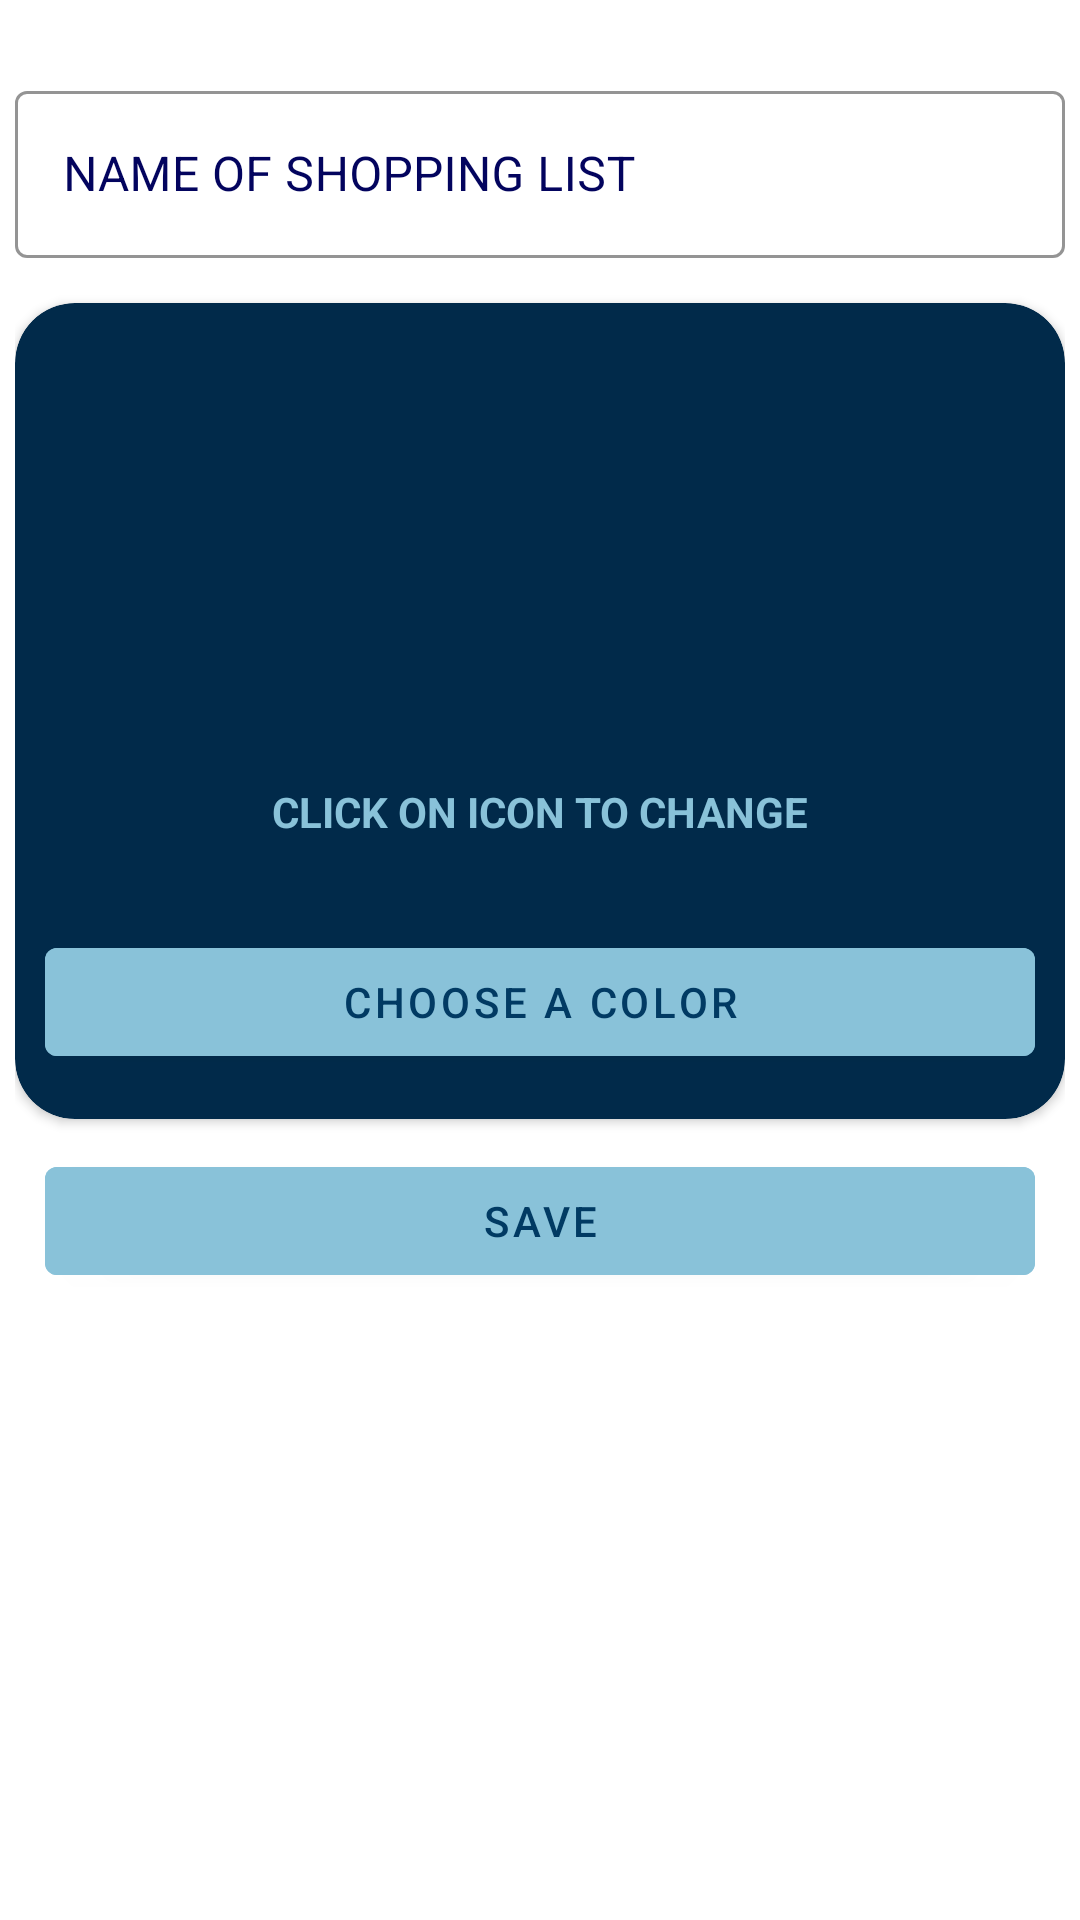

Write the Android layout XML for this screen, with the resource values it uses.
<!-- AndroidManifest.xml: application theme Theme.ChallengeOne1 -->
<!-- res/layout/fragment_create_shopping_list.xml -->
<?xml version="1.0" encoding="utf-8"?>
<androidx.constraintlayout.widget.ConstraintLayout xmlns:android="http://schemas.android.com/apk/res/android"
    xmlns:app="http://schemas.android.com/apk/res-auto"
    xmlns:tools="http://schemas.android.com/tools"
    android:layout_width="match_parent"
    android:layout_height="match_parent"
    android:layout_margin="10dp"
    android:padding="5dp"
    tools:context=".fragment.CreateShoppingListFragment">

    <com.google.android.material.textfield.TextInputLayout
        android:id="@+id/tl_title"
        style="@style/Widget.MaterialComponents.TextInputLayout.OutlinedBox"
        android:layout_width="match_parent"
        android:layout_height="wrap_content"
        android:layout_marginTop="20dp"
        android:textColorHint="@color/blue"
        app:boxStrokeColor="@color/blue_200"
        app:hintTextColor="@color/blue"
        app:layout_constraintTop_toTopOf="parent">

        <com.google.android.material.textfield.TextInputEditText
            android:id="@+id/et_title_new_category"
            android:layout_width="match_parent"
            android:layout_height="wrap_content"
            android:hint="@string/name_of_shopping_list"
            android:inputType="text"
            android:maxLength="25"
            android:maxLines="1"
            android:textColor="@color/blue" />
    </com.google.android.material.textfield.TextInputLayout>

    <androidx.cardview.widget.CardView
        android:id="@+id/cv"
        android:layout_width="match_parent"
        android:layout_height="wrap_content"
        android:layout_marginTop="15dp"
        android:backgroundTint="@color/blue_900"
        app:cardCornerRadius="20sp"
        app:layout_constraintTop_toBottomOf="@id/tl_title">

        <androidx.constraintlayout.widget.ConstraintLayout
            android:id="@+id/ll"
            android:layout_width="match_parent"
            android:layout_height="wrap_content"
            app:layout_constraintTop_toBottomOf="@id/tl_title">

            <androidx.appcompat.widget.AppCompatImageView
                android:id="@+id/iv_icon_new_category"
                android:layout_width="match_parent"
                android:layout_height="150dp"
                android:layout_margin="10dp"
                app:layout_constraintEnd_toEndOf="parent"
                app:layout_constraintTop_toTopOf="parent"
                tools:src="@drawable/ic_fitness_center_24" />

            <com.google.android.material.textview.MaterialTextView
                android:id="@+id/tv_describe"
                android:layout_width="wrap_content"
                android:layout_height="wrap_content"
                android:text="@string/click_on_icon_to_change"
                android:textColor="@color/blue_200"
                android:textStyle="bold"
                app:layout_constraintEnd_toEndOf="parent"
                app:layout_constraintStart_toStartOf="parent"
                app:layout_constraintTop_toBottomOf="@id/iv_icon_new_category" />

            <com.google.android.material.button.MaterialButton
                android:id="@+id/btn_choose_color_new_category"
                android:layout_width="match_parent"
                android:layout_height="wrap_content"
                android:layout_marginStart="10dp"
                android:layout_marginTop="30dp"
                android:layout_marginEnd="10dp"
                android:layout_marginBottom="15dp"
                android:backgroundTint="@color/blue_200"
                android:text="@string/choose_a_color"
                android:textColor="@color/blue_800"
                app:layout_constraintBottom_toBottomOf="parent"
                app:layout_constraintStart_toStartOf="parent"
                app:layout_constraintTop_toBottomOf="@id/tv_describe" />

        </androidx.constraintlayout.widget.ConstraintLayout>

    </androidx.cardview.widget.CardView>


    <com.google.android.material.button.MaterialButton
        android:id="@+id/btn_save_new_category"
        android:layout_width="match_parent"
        android:layout_height="wrap_content"
        android:layout_margin="10dp"
        android:backgroundTint="@color/blue_200"
        android:text="@string/save"
        android:textColor="@color/blue_800"
        app:layout_constraintTop_toBottomOf="@id/cv" />

    <com.google.android.material.button.MaterialButton
        android:id="@+id/btn_update_new_category"
        android:layout_width="match_parent"
        android:layout_height="wrap_content"
        android:layout_margin="10dp"
        android:backgroundTint="@color/blue_700"
        android:text="@string/update"
        android:visibility="gone"
        app:layout_constraintTop_toBottomOf="@id/cv" />


</androidx.constraintlayout.widget.ConstraintLayout>
<!-- resources referenced by this layout -->
<resources>
  <color name="blue">#03045e</color>
  <color name="blue_200">#89c2d9</color>
  <color name="blue_700">#01497c</color>
  <color name="blue_800">#013a63</color>
  <color name="blue_900">#012a4a</color>
  <string name="choose_a_color">CHOOSE A COLOR</string>
  <string name="click_on_icon_to_change">CLICK ON ICON TO CHANGE</string>
  <string name="name_of_shopping_list">NAME OF SHOPPING LIST</string>
  <string name="save">SAVE</string>
  <string name="update">UPDATE</string>
  <style name="Theme.ChallengeOne1" parent="Theme.MaterialComponents.DayNight.DarkActionBar">
          
          <item name="colorPrimary">@color/brown_200</item>
          <item name="colorPrimaryVariant">@color/brown_700</item>
          <item name="colorOnPrimary">@color/brown_100</item>
          
          <item name="colorSecondary">@color/brown_200</item>
          <item name="colorSecondaryVariant">@color/brown_300</item>
          <item name="colorOnSecondary">@color/brown_900</item>
          
          <item name="android:statusBarColor" tools:targetApi="l">?attr/colorPrimaryVariant</item>
          
      </style>
  <color name="brown_200">#457b9d</color>
</resources>
